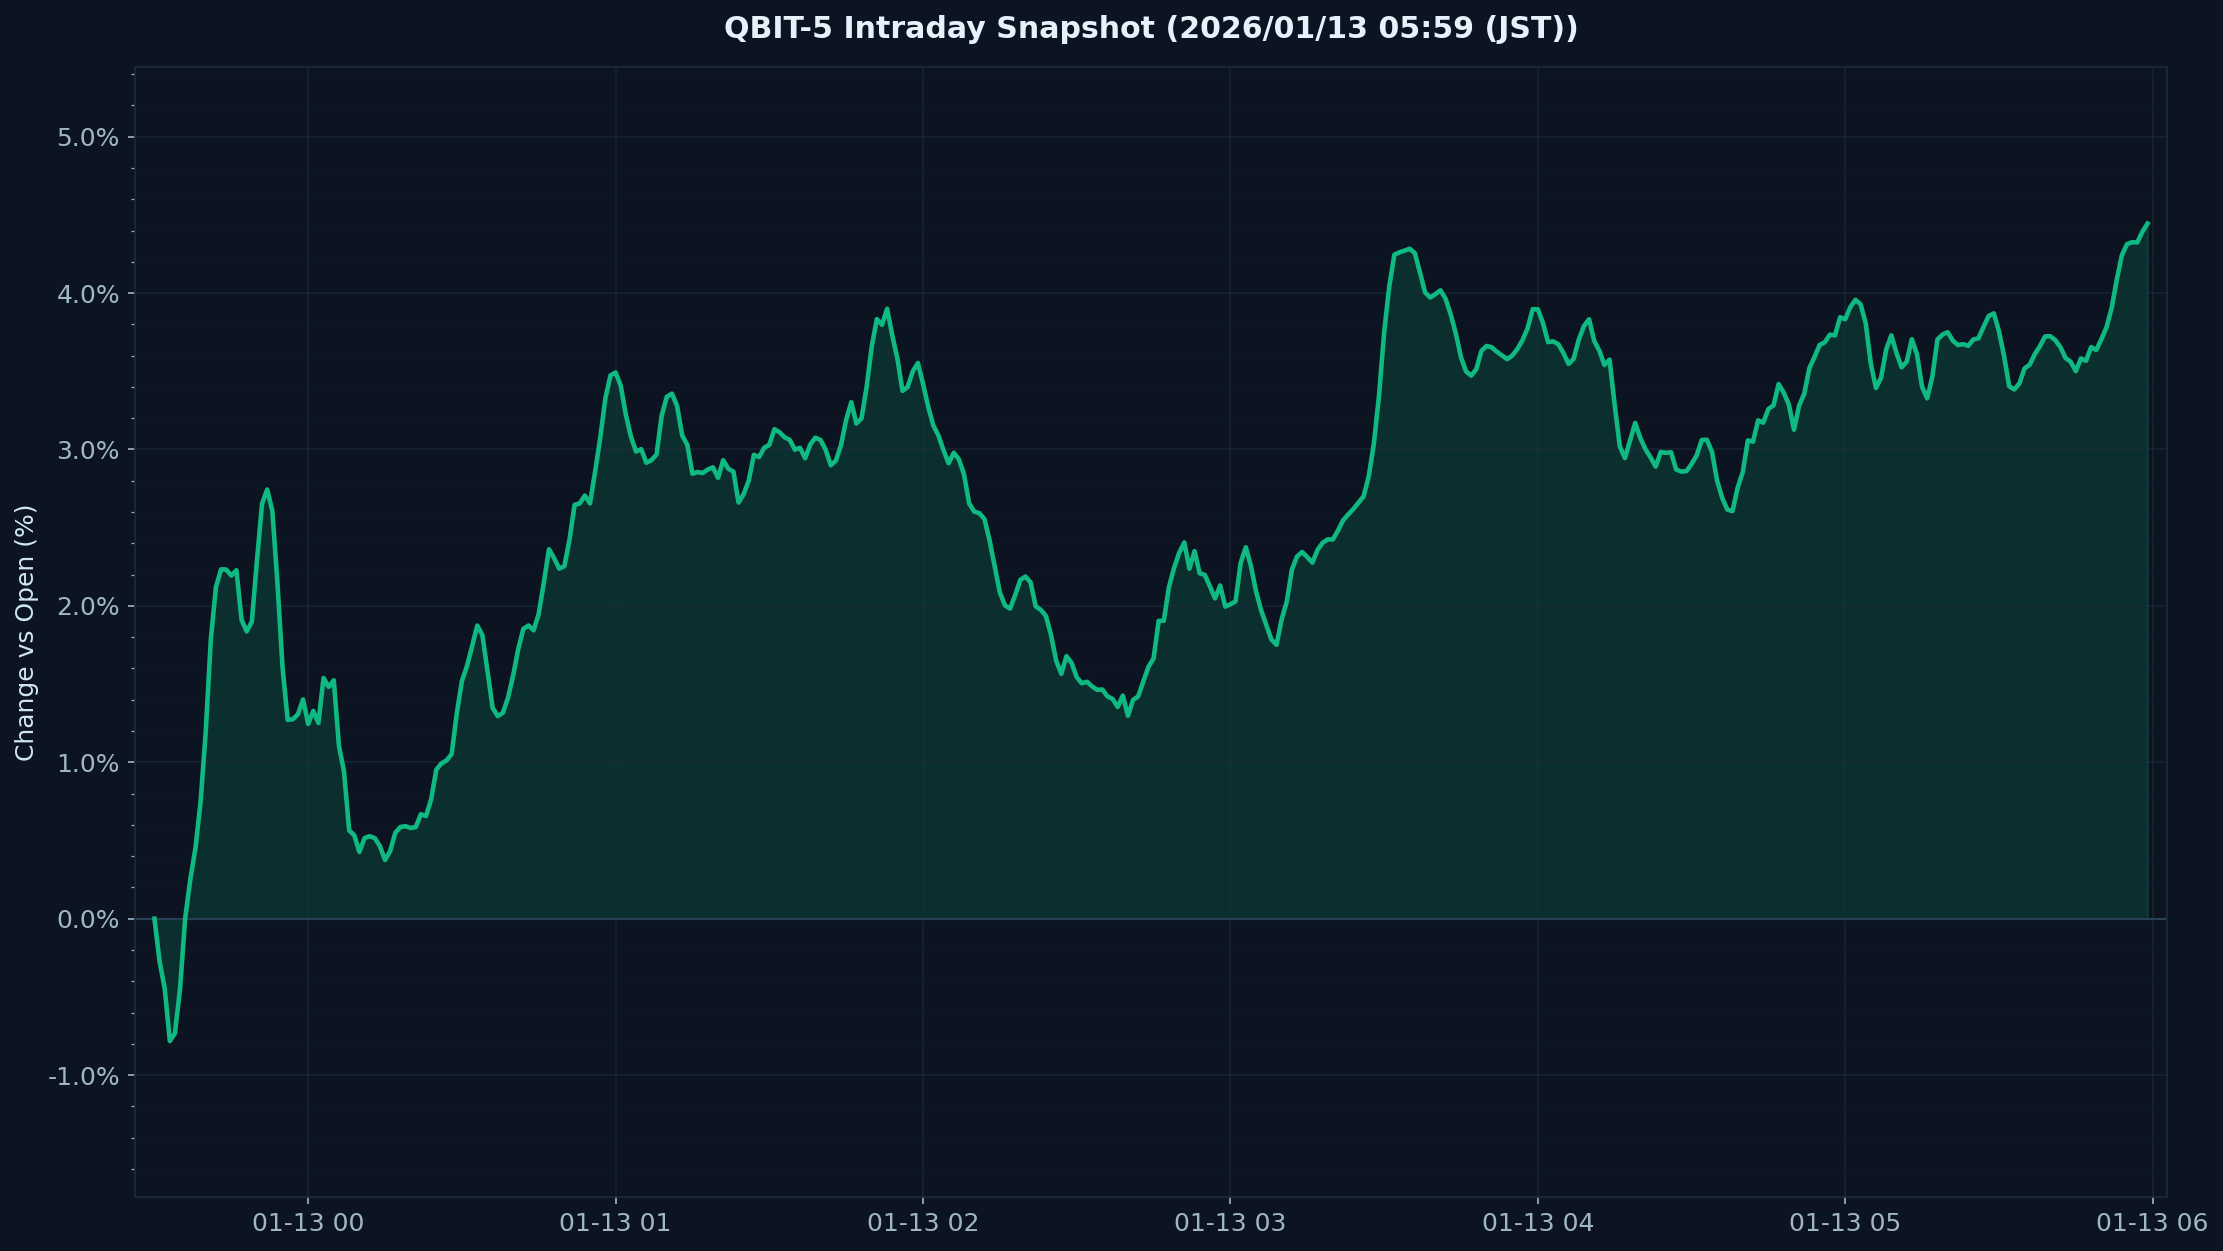

The file beside this chart, header and first rows:
timestamp_utc, pct_vs_open
2026-01-12 09:30:00-05:00, 0.0
2026-01-12 09:31:00-05:00, -0.5488
2026-01-12 09:32:00-05:00, -0.7943
2026-01-12 09:33:00-05:00, -1.004
2026-01-12 09:34:00-05:00, -0.3996
2026-01-12 09:35:00-05:00, 0.0717
2026-01-12 09:36:00-05:00, 0.3396
2026-01-12 09:37:00-05:00, 0.3478
2026-01-12 09:38:00-05:00, 0.6657
2026-01-12 09:39:00-05:00, 1.225
2026-01-12 09:40:00-05:00, 1.688
2026-01-12 09:41:00-05:00, 2.446
2026-01-12 09:42:00-05:00, 2.227
2026-01-12 09:43:00-05:00, 2.028
2026-01-12 09:44:00-05:00, 2.443
2026-01-12 09:45:00-05:00, 2.112
2026-01-12 09:46:00-05:00, 2.13
2026-01-12 09:47:00-05:00, 1.491
2026-01-12 09:48:00-05:00, 1.891
2026-01-12 09:49:00-05:00, 2.312
2026-01-12 09:50:00-05:00, 2.661
2026-01-12 09:51:00-05:00, 2.988
2026-01-12 09:52:00-05:00, 2.584
2026-01-12 09:53:00-05:00, 2.254
2026-01-12 09:54:00-05:00, 1.604
2026-01-12 09:55:00-05:00, 0.9587
2026-01-12 09:56:00-05:00, 1.251
2026-01-12 09:57:00-05:00, 1.614
2026-01-12 09:58:00-05:00, 1.054
2026-01-12 09:59:00-05:00, 1.537
2026-01-12 10:00:00-05:00, 1.145
2026-01-12 10:01:00-05:00, 1.304
2026-01-12 10:02:00-05:00, 1.303
2026-01-12 10:03:00-05:00, 2.009
2026-01-12 10:04:00-05:00, 1.134
2026-01-12 10:05:00-05:00, 1.43
2026-01-12 10:06:00-05:00, 0.7557
2026-01-12 10:07:00-05:00, 0.6326
2026-01-12 10:08:00-05:00, 0.3049
2026-01-12 10:09:00-05:00, 0.6629
2026-01-12 10:10:00-05:00, 0.3127
2026-01-12 10:11:00-05:00, 0.5694
2026-01-12 10:12:00-05:00, 0.6999
2026-01-12 10:13:00-05:00, 0.2768
2026-01-12 10:14:00-05:00, 0.4145
2026-01-12 10:15:00-05:00, 0.4348
2026-01-12 10:16:00-05:00, 0.4461
2026-01-12 10:17:00-05:00, 0.7659
2026-01-12 10:18:00-05:00, 0.5463
2026-01-12 10:19:00-05:00, 0.4631
2026-01-12 10:20:00-05:00, 0.7298
2026-01-12 10:21:00-05:00, 0.5648
2026-01-12 10:22:00-05:00, 0.7098
2026-01-12 10:23:00-05:00, 0.6925
2026-01-12 10:24:00-05:00, 0.8863
2026-01-12 10:25:00-05:00, 1.278
2026-01-12 10:26:00-05:00, 0.8135
2026-01-12 10:27:00-05:00, 0.9436
2026-01-12 10:28:00-05:00, 1.399
2026-01-12 10:29:00-05:00, 1.592
... 330 more rows
